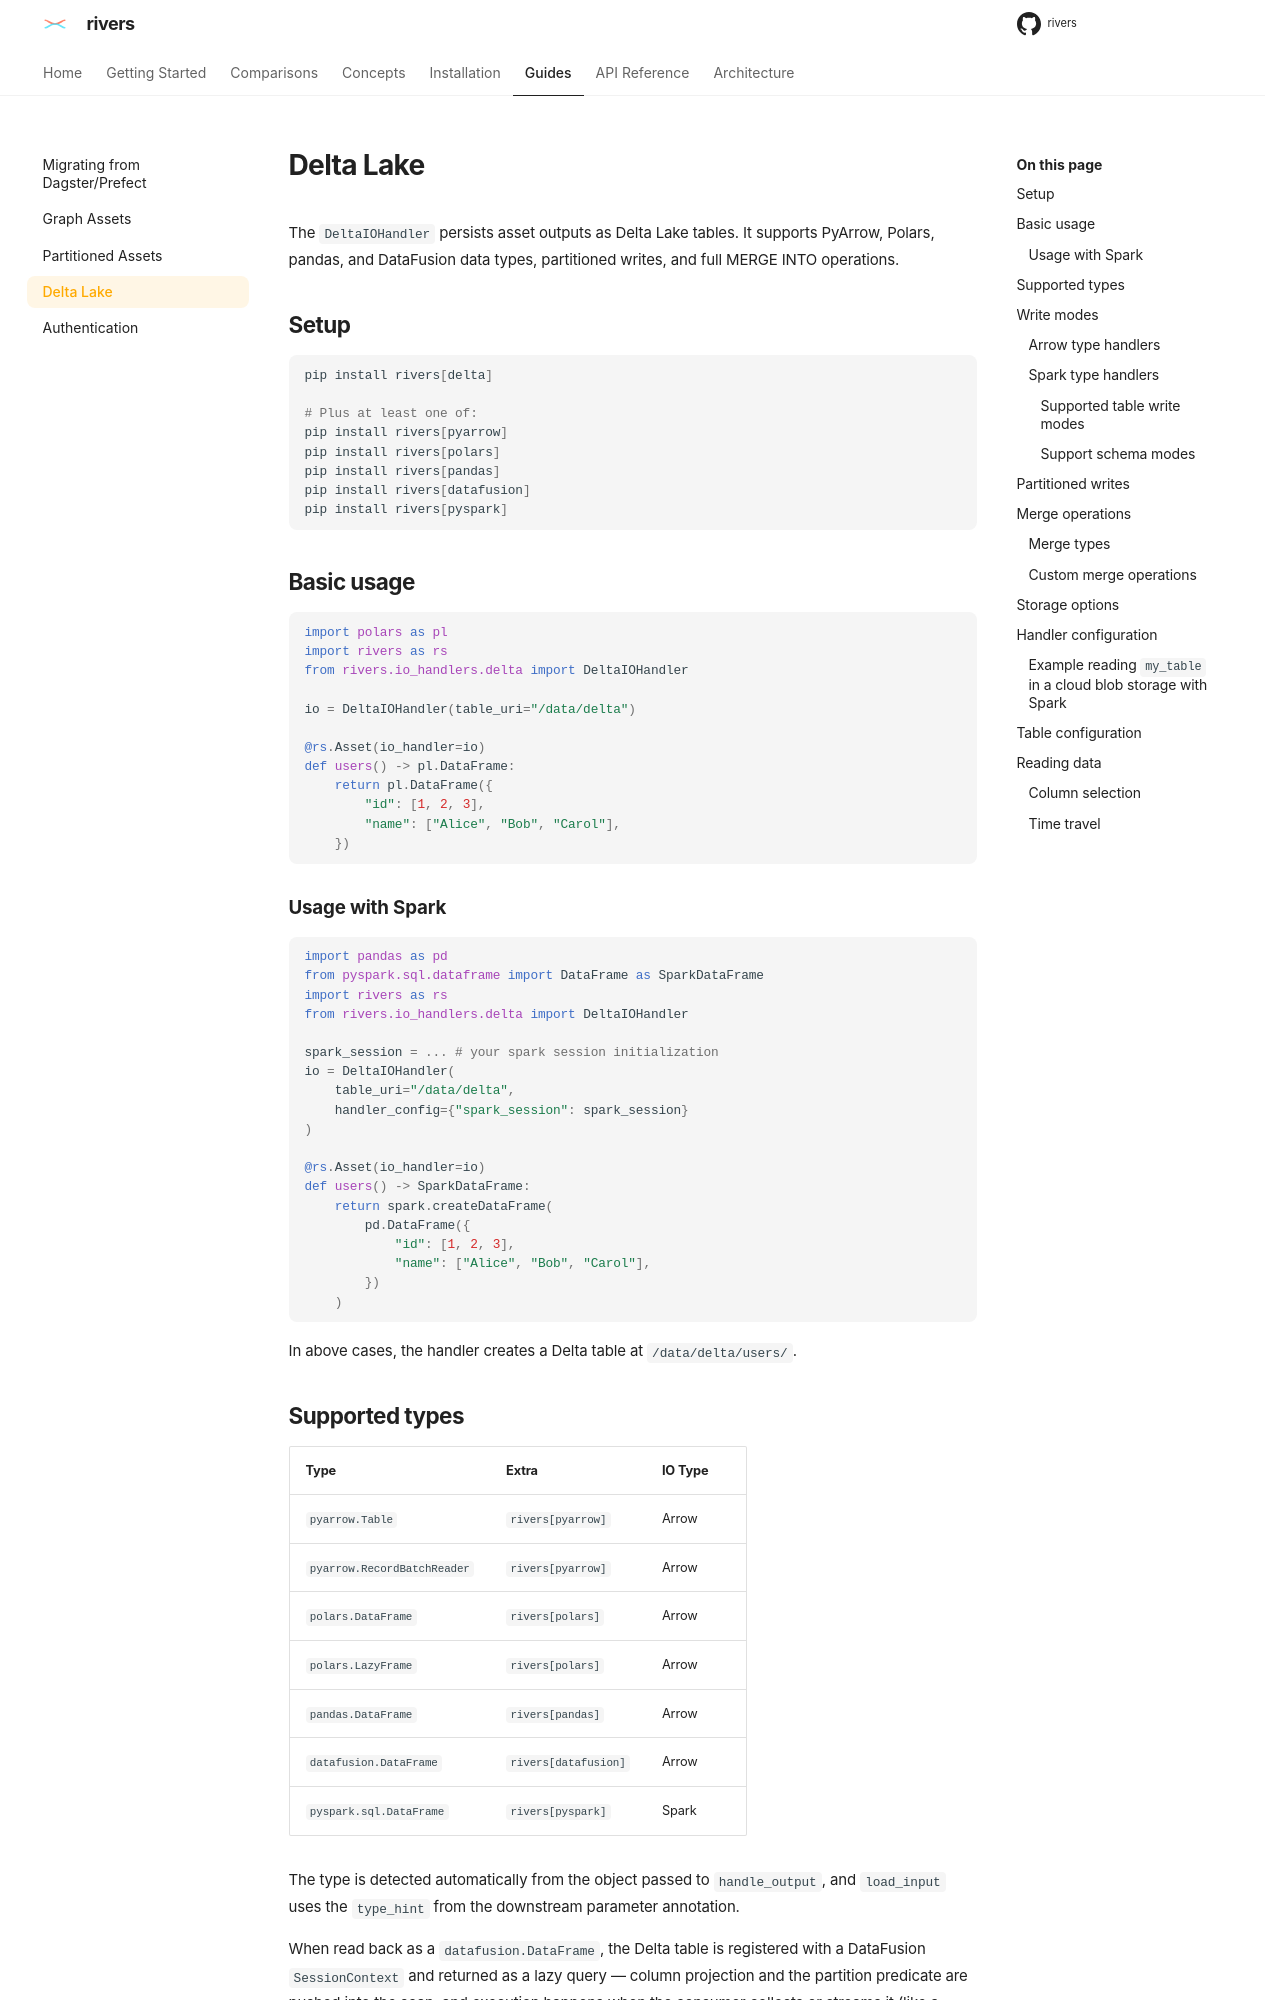

repository: ion-elgreco/rivers · page: 0.4.1/guides/delta-lake/index.html · generator: mkdocs

# Delta Lake

The `DeltaIOHandler` persists asset outputs as Delta Lake tables. It supports PyArrow, Polars, pandas, and DataFusion data types, partitioned writes, and full MERGE INTO operations.

## Setup

```bash
pip install rivers[delta]

# Plus at least one of:
pip install rivers[pyarrow]
pip install rivers[polars]
pip install rivers[pandas]
pip install rivers[datafusion]
pip install rivers[duckdb]
pip install rivers[pyspark]
```

## Basic usage

```python
import polars as pl
import rivers as rs
from rivers.io_handlers.delta import DeltaIOHandler

io = DeltaIOHandler(table_uri="/data/delta")

@rs.Asset(io_handler=io)
def users() -> pl.DataFrame:
    return pl.DataFrame({
        "id": [1, 2, 3],
        "name": ["Alice", "Bob", "Carol"],
    })
```

### Usage with Spark

```python
import pandas as pd
from pyspark.sql.dataframe import DataFrame as SparkDataFrame
import rivers as rs
from rivers.io_handlers.delta import DeltaIOHandler

spark_session = ... # your spark session initialization
io = DeltaIOHandler(
    table_uri="/data/delta",
    handler_config={"spark_session": spark_session}
)

@rs.Asset(io_handler=io)
def users() -> SparkDataFrame:
    return spark.createDataFrame(
        pd.DataFrame({
            "id": [1, 2, 3],
            "name": ["Alice", "Bob", "Carol"],
        })
    )
```

In above cases, the handler creates a Delta table at `/data/delta/users/`.

## Supported types

| Type | Extra | IO Type |
|------|-------|---------|
| `pyarrow.Table` | `rivers[pyarrow]` | Arrow |
| `pyarrow.RecordBatchReader` | `rivers[pyarrow]` | Arrow |
| `polars.DataFrame` | `rivers[polars]` | Arrow |
| `polars.LazyFrame` | `rivers[polars]` | Arrow |
| `pandas.DataFrame` | `rivers[pandas]` | Arrow |
| `datafusion.DataFrame` | `rivers[datafusion]` | Arrow |
| `duckdb.DuckDBPyRelation` | `rivers[duckdb]` | Arrow |
| `pyspark.sql.DataFrame` | `rivers[pyspark]` | Spark |

The type is detected automatically from the object passed to `handle_output`, and `load_input` uses the `type_hint` from the downstream parameter annotation.

When read back as a `datafusion.DataFrame`, the Delta table is registered with a DataFusion `SessionContext` and returned as a lazy query — column projection and the partition predicate are pushed into the scan, and execution happens when the consumer collects or streams it (like a `polars.LazyFrame`).

```python
import datafusion
import rivers as rs

@rs.Asset
def enriched(users: datafusion.DataFrame, orders: datafusion.DataFrame) -> datafusion.DataFrame:
    return users.join(orders, on="id", how="inner")
```

The backing `SessionContext` is attached to the returned frame as `rivers_ctx`. Reach for it only when you want the session handle itself — for example, to register an extra table and query it by name with `ctx.sql(...)`.
